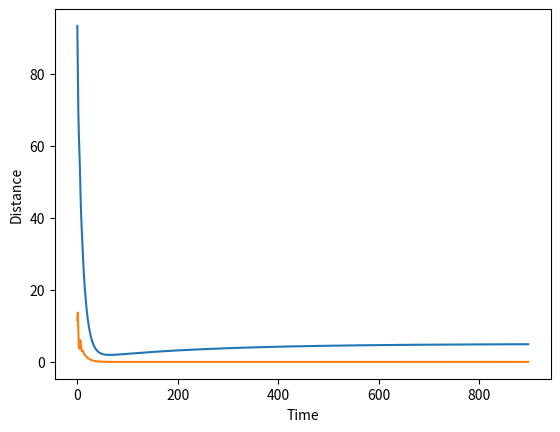

The matplotlib source for this figure: (Note: this script raises an exception after producing the figure.)
import matplotlib.pyplot as plt

dmax = 5
kp = 100
ki = 0.4
kd = 1000
b = 0.6
m = 1000

vel = 2
a = 0
s = 100

e = s - dmax
i = 0
d = 0


e1 = s - dmax
earr = []
sarr = []
varr = []

while abs(e) > 0.1 or abs(e1) > 0.1:
    e = s - dmax
    i += e
    d = e - e1

    u = kp * e + kd * d + ki * i

    if e > 100 or e < -100:
        break

    e1 = e
    print("Errore >>", e)
    print("Errord >>", d)
    print("Errori >>", i)

    a = (u - b * vel) / m
    s -= vel + (a / 2)
    vel = vel + a
    print("Vel >>", vel)
    print("acc >>", a)
    print("dis >>", s)
    earr.append(e)
    sarr.append(s)
    varr.append(vel)

plt.plot(range(len(sarr)), sarr)
plt.plot(range(len(varr)), varr)

plt.xlabel("Time")
plt.ylabel("Distance")
plt.show()
plt.plot(range(len(varr)),vel)
plt.xlabel("Time")
plt.ylabel("velovity")
plt.show()


